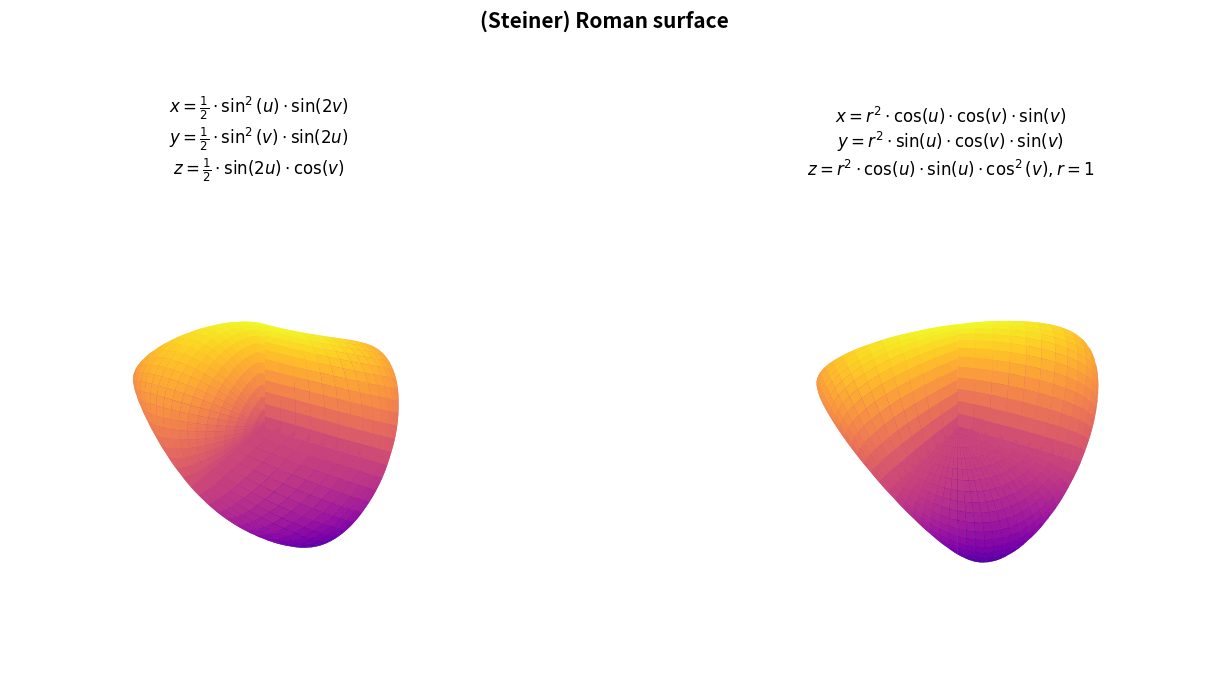

Here is the Python script that generated this plot:
# Plot the (Steiner) Roman surface

# u, v in (0, pi)
# x(u,v) = 1/2 * sin^2(u) * sin(2v)
# y(u,v) = 1/2 * sin^2(v) * sin(2u)
# z(u,v) = 1/2 * sin(2u) * cos(v)

# def2:
# u, v in (0, pi)
# x(u,v) = r^2 * cos(u) * cos(v) * sin(v)
# y(u,v) = r^2 * sin(u) * cos(v) * sin(v)
# z(u,v) = r^2 * cos(u) * sin(u) * cos^2(v)

import matplotlib.pyplot as plt
import numpy as np

# parametres
u = np.linspace(0, np.pi, 100)
v = np.linspace(0, np.pi, 100)
U, V = np.meshgrid(u, v)
r = 1

# definition of graph(s)
fig = plt.figure(figsize=(14, 7))
ax1 = fig.add_subplot(121, projection='3d')
ax2 = fig.add_subplot(122, projection='3d')

# def 1 
X1 = 1/2 * (np.sin(U)**2) * np.sin(2*V)
Y1 = 1/2 * (np.sin(V)**2) * np.sin(2*U)
Z1 = 1/2 * np.sin(2*U) * np.cos(V)

# graph 1
surf1 = ax1.plot_surface(X1, Y1, Z1, cmap="plasma", edgecolor="none")
ax1.set_title(
    r'$x = \frac{1}{2}\cdot\sin^2(u)\cdot\sin(2v)$' + '\n' +
    r'$y = \frac{1}{2}\cdot\sin^2(v)\cdot\sin(2u)$' + '\n' +
    r'$z = \frac{1}{2}\cdot\sin(2u)\cdot\cos(v)$',
    fontsize=12)

ax1.set_axis_off()


# def 2
X2 = (r**2) * np.cos(U) * np.cos(V) * np.sin(V)
Y2 = (r**2) * np.sin(U) * np.cos(V) * np.sin(V)
Z2 = (r**2) * np.cos(U) * np.sin(U) * (np.cos(V) ** 2)

# graph 2
surf2 = ax2.plot_surface(X2, Y2, Z2, cmap="plasma", edgecolor="none")
ax2.set_title(
    r'$x = r^2\cdot\cos(u)\cdot\cos(v)\cdot\sin(v)$' + '\n' +
    r'$y = r^2\cdot\sin(u)\cdot\cos(v)\cdot\sin(v)$' + '\n' +
    fr'$z = r^2\cdot\cos(u)\cdot\sin(u)\cdot\cos^2(v), r = {r}$',
    fontsize=12)

ax2.set_axis_off()

# big title and design
plt.suptitle(r'(Steiner) Roman surface', fontsize=15, weight='bold')
plt.tight_layout(rect=[0, 0, 1, 0.90])
plt.show()
